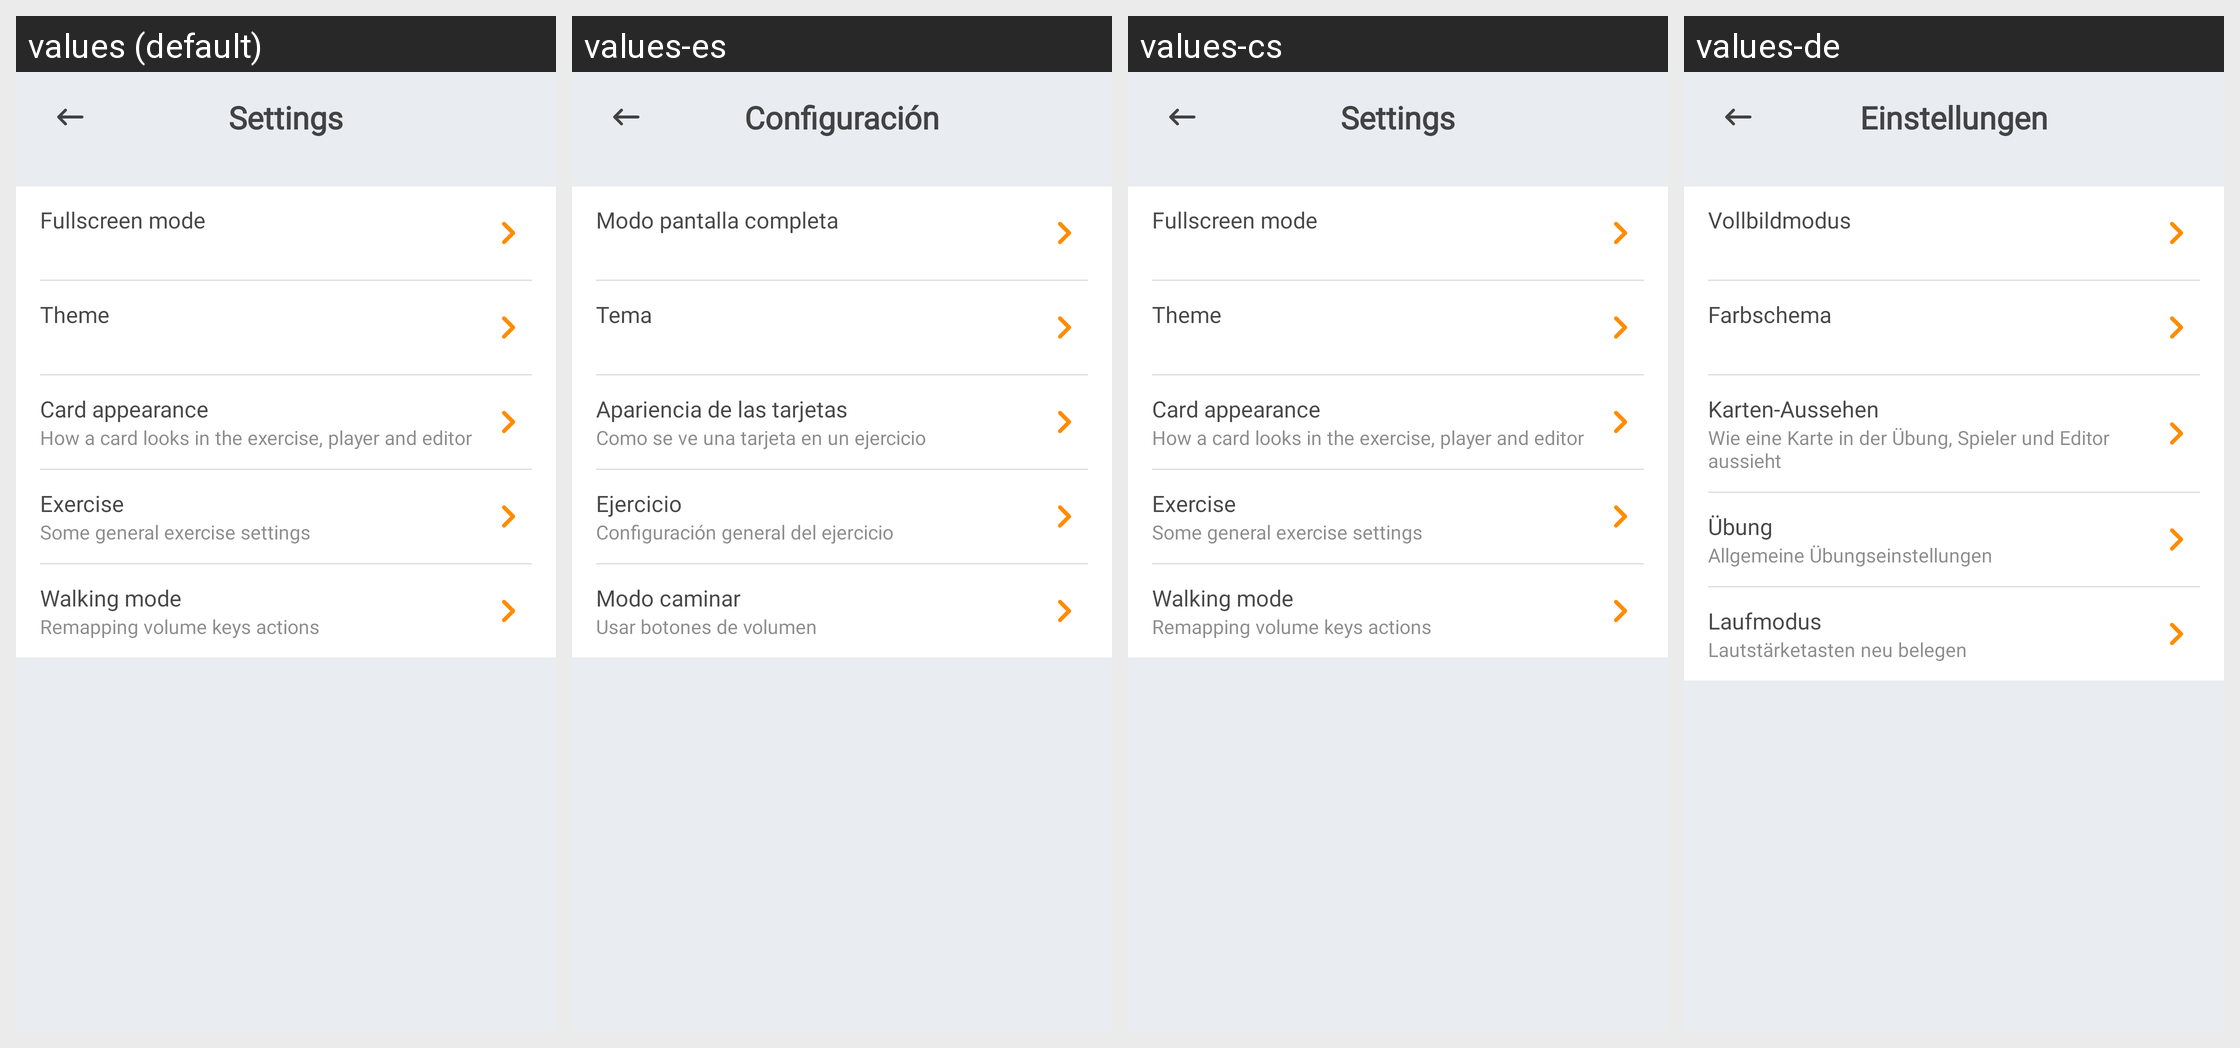

Translations of the strings shown on this Android screen, per locale in the grid:
Android screen res/layout/fragment_settings.xml rendered under 4 locales, left to right: values (default), values-es, values-cs, values-de. Device: Nexus 5 (rendered at 1080×1920; each locale shown at half size, 540×960, under a caption strip naming it); theme AppTheme.
Other locales in the repository, not shown: values-el, values-eu, values-fr, values-hi, values-in, values-it, values-ne, values-nl, values-pl, values-pt-rBR, values-pt-rPT, values-ru, values-tr, values-uk, values-vi, values-zh-rCN.
Strings drawn on this screen, with the default value and each locale's value (text and hints the layout hard-codes, and strings that could not be matched under every locale, appear in the picture but are not listed):

screen_title_settings
  values: Settings
  values-es: Configuración
  values-cs: Settings
  values-de: Einstellungen

text_fullscreen_settings_title
  values: Fullscreen mode
  values-es: Modo pantalla completa
  values-cs: Fullscreen mode
  values-de: Vollbildmodus

text_theme_settings_title
  values: Theme
  values-es: Tema
  values-cs: Theme
  values-de: Farbschema

text_card_appearance_settings_title
  values: Card appearance
  values-es: Apariencia de las tarjetas
  values-cs: Card appearance
  values-de: Karten-Aussehen

text_card_appearance_settings_description
  values: How a card looks in the exercise, player and editor
  values-es: Como se ve una tarjeta en un ejercicio
  values-cs: How a card looks in the exercise, player and editor
  values-de: Wie eine Karte in der Übung, Spieler und Editor aussieht

text_exercise_settings_title
  values: Exercise
  values-es: Ejercicio
  values-cs: Exercise
  values-de: Übung

text_exercise_settings_description
  values: Some general exercise settings
  values-es: Configuración general del ejercicio
  values-cs: Some general exercise settings
  values-de: Allgemeine Übungseinstellungen

text_walking_mode_title
  values: Walking mode
  values-es: Modo caminar
  values-cs: Walking mode
  values-de: Laufmodus

text_walking_mode_settings_description
  values: Remapping volume keys actions
  values-es: Usar botones de volumen
  values-cs: Remapping volume keys actions
  values-de: Lautstärketasten neu belegen
